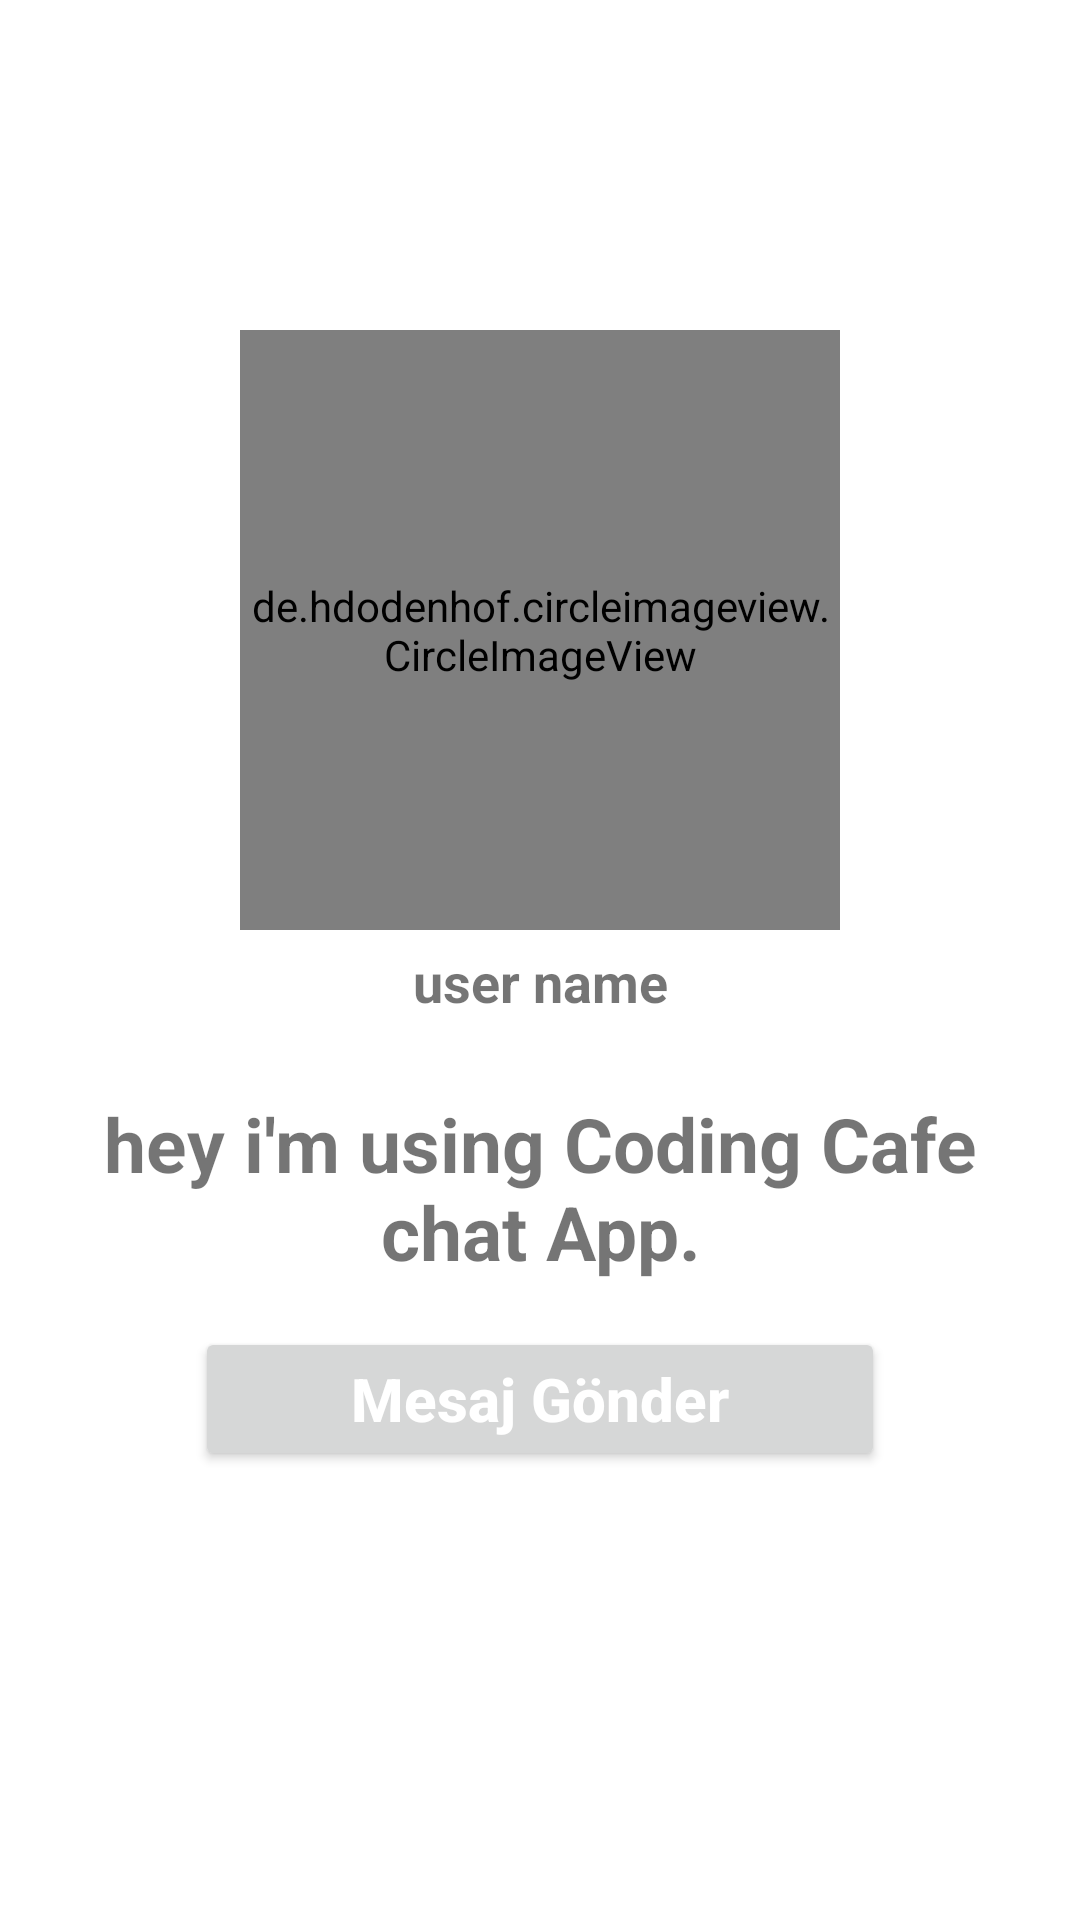

Android layout source for this screen:
<!-- AndroidManifest.xml: application theme Theme.MyGlobalChat -->
<!-- res/layout/activity_profil.xml -->
<?xml version="1.0" encoding="utf-8"?>
<RelativeLayout xmlns:android="http://schemas.android.com/apk/res/android"
    xmlns:app="http://schemas.android.com/apk/res-auto"
    xmlns:tools="http://schemas.android.com/tools"
    android:layout_width="match_parent"
    android:layout_height="match_parent"
    android:background="@drawable/profile_activity"
    tools:context=".ProfilActivity">

    <de.hdodenhof.circleimageview.CircleImageView
        android:id="@+id/ziyaretedilenkullaniciprofil"
        android:layout_width="200dp"
        android:layout_height="200dp"
        android:layout_alignParentTop="true"
        android:layout_centerHorizontal="true"
        android:layout_marginTop="110dp"
        android:src="@drawable/profile_image"
        />

    <TextView
        android:id="@+id/ziyaretedilenkullaniciprofiladi"
        android:layout_width="match_parent"
        android:layout_height="wrap_content"
        android:text="user name"
        android:layout_below="@+id/ziyaretedilenkullaniciprofil"
        android:layout_marginLeft="15dp"
        android:layout_marginRight="15dp"
        android:layout_marginTop="5dp"
        android:textAlignment="center"
        android:textAllCaps="false"
        android:textSize="18sp"
        android:textStyle="bold"
        />


    <TextView
        android:id="@+id/ziyaretedilenkullaniciprofildurum"
        android:layout_width="match_parent"
        android:layout_height="wrap_content"
        android:text="hey i'm using Coding Cafe chat App."
        android:layout_below="@+id/ziyaretedilenkullaniciprofiladi"
        android:layout_marginLeft="15dp"
        android:layout_marginRight="15dp"
        android:layout_marginTop="25dp"
        android:textAlignment="center"
        android:textAllCaps="false"
        android:textSize="25sp"
        android:textStyle="bold"
        />


    <Button
        android:id="@+id/mesajyollamaistegibutonu"
        android:layout_width="match_parent"
        android:layout_height="wrap_content"
        android:layout_below="@+id/ziyaretedilenkullaniciprofildurum"
        android:layout_marginTop="15dp"
        android:layout_marginLeft="65dp"
        android:layout_marginRight="65dp"
        android:textColor="@android:color/background_light"
        android:textStyle="bold"
        android:textSize="20sp"
        android:text="Mesaj Gönder"
        android:textAllCaps="false"
        />


    <Button
        android:id="@+id/mesajreddetbutonu"
        android:layout_width="match_parent"
        android:layout_height="wrap_content"
        android:layout_below="@+id/mesajyollamaistegibutonu"
        android:layout_marginTop="6dp"
        android:layout_marginLeft="65dp"
        android:layout_marginRight="65dp"
        android:textColor="@android:color/holo_red_dark"
        android:textStyle="bold"
        android:textSize="20sp"
        android:text="Mesaj İsteğini Reddet"
        android:textAllCaps="false"
        android:visibility="invisible"
        />

</RelativeLayout>
<!-- resources referenced by this layout -->
<resources>
  <style name="Theme.MyGlobalChat" parent="Theme.MaterialComponents.DayNight.DarkActionBar">
          
          <item name="colorPrimary">@color/purple_500</item>
          <item name="colorPrimaryVariant">@color/purple_700</item>
          <item name="colorOnPrimary">@color/white</item>
          
          <item name="colorSecondary">@color/teal_200</item>
          <item name="colorSecondaryVariant">@color/teal_700</item>
          <item name="colorOnSecondary">@color/black</item>
          
          <item name="android:statusBarColor" tools:targetApi="l">?attr/colorPrimaryVariant</item>
          
          <item name="windowNoTitle">true</item>
          <item name="windowActionBar">false</item>
  
      </style>
  <color name="purple_500">#4C5E95</color>
  <color name="purple_700">#4C5E95</color>
  <color name="white">#FFFFFFFF</color>
  <color name="teal_200">#FF03DAC5</color>
  <color name="teal_700">#FF018786</color>
  <color name="black">#FF000000</color>
</resources>
